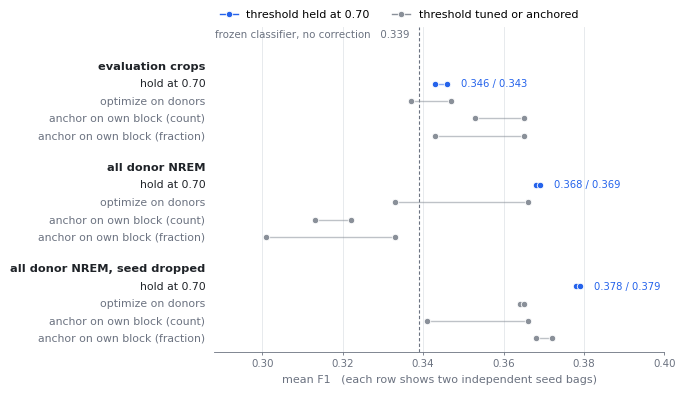

Recreate this plot in Python. (Note: this script raises an exception after producing the figure.)
"""
Figure - Mean F1 for complete deployable decision rules (Table 4).

Each row is one rule applied to one training set, plotted as the two independent
seed bags joined by a line. The vertical reference is the frozen classifier with
no correction, for which the threshold rule has no effect.

The pattern: holding the threshold at 0.70 lands rightmost in both training sets
where the correction saw NREM periods, and loses in both bags of the smallest
training set.
"""

import os
import matplotlib as mpl
import matplotlib.pyplot as plt
from matplotlib.lines import Line2D

mpl.rcParams.update({
    "font.family": "sans-serif",
    "font.sans-serif": ["Helvetica", "Arial", "DejaVu Sans"],
    "font.size": 8,
    "pdf.fonttype": 42,
    "ps.fonttype": 42,
    "svg.fonttype": "none",
})

INK, MUTED, GRID = "#1F2328", "#6B7280", "#E3E6EA"
HOLD, OTHER = "#2563EB", "#8A9099"
BASELINE = 0.339

# ------------------------------------------------------------------ data
RULES = ["hold at 0.70", "optimize on donors",
         "anchor on own block (count)", "anchor on own block (fraction)"]

GROUPS = [
    ("evaluation crops", [
        (0.346, 0.343), (0.347, 0.337), (0.353, 0.365), (0.343, 0.365)]),
    ("all donor NREM", [
        (0.368, 0.369), (0.333, 0.366), (0.322, 0.313), (0.333, 0.301)]),
    ("all donor NREM, seed dropped", [
        (0.378, 0.379), (0.364, 0.365), (0.366, 0.341), (0.372, 0.368)]),
]

# ------------------------------------------------------------------ layout
HEAD, ROW, GAP = 1.05, 0.88, 0.55
y, rows, heads = 0.0, [], []
for gname, vals in GROUPS:
    y -= HEAD
    heads.append((y, gname))
    for rule, (b1, b2) in zip(RULES, vals):
        y -= ROW
        rows.append((y, rule, b1, b2))
    y -= GAP
YMIN = y

MM = 1 / 25.4
fig = plt.figure(figsize=(180 * MM, 104 * MM))
ax = fig.add_axes([0.315, 0.095, 0.635, 0.795])
LAB = ax.get_yaxis_transform()

ax.axvline(BASELINE, color=MUTED, lw=0.8, ls=(0, (3, 2)), zorder=2)

for (yy, rule, b1, b2) in rows:
    c = HOLD if rule == "hold at 0.70" else OTHER
    ax.plot([b1, b2], [yy, yy], color=c, lw=1.0, alpha=0.55,
            solid_capstyle="round", zorder=3)
    ax.plot([b1, b2], [yy, yy], marker="o", ms=4.6, color=c, ls="none",
            mec="white", mew=0.6, zorder=4)
    ax.text(-0.020, yy, rule, transform=LAB, ha="right", va="center",
            fontsize=7.8, color=INK if c == HOLD else MUTED, clip_on=False)
    if rule == "hold at 0.70":                       # selective direct labels
        ax.text(max(b1, b2) + 0.0035, yy, f"{b1:.3f} / {b2:.3f}",
                ha="left", va="center", fontsize=7.2, color=HOLD)

for yy, gname in heads:
    ax.text(-0.020, yy, gname, transform=LAB, ha="right", va="center",
            fontsize=8.2, color=INK, fontweight="bold", clip_on=False)

ax.text(BASELINE - 0.0025, 0.30,
        "frozen classifier, no correction   0.339", ha="right", va="bottom",
        fontsize=7.4, color=MUTED)

ax.set_xlim(0.288, 0.400)
ax.set_ylim(YMIN - 0.15, 0.95)
ax.set_xticks([0.30, 0.32, 0.34, 0.36, 0.38, 0.40])
ax.set_yticks([])
ax.xaxis.grid(True, color=GRID, lw=0.6, zorder=0)
ax.set_axisbelow(True)
for s in ("top", "right", "left"):
    ax.spines[s].set_visible(False)
ax.spines["bottom"].set_color(MUTED)
ax.spines["bottom"].set_linewidth(0.6)
ax.tick_params(axis="x", length=2.5, width=0.6, color=MUTED,
               labelsize=7.4, labelcolor=MUTED, pad=2)
ax.set_xlabel("mean F1   (each row shows two independent seed bags)",
              fontsize=8, color=MUTED, labelpad=4)

ax.legend(handles=[
    Line2D([], [], color=HOLD, marker="o", ms=4.6, lw=1.0, mec="white",
           mew=0.6, label="threshold held at 0.70"),
    Line2D([], [], color=OTHER, marker="o", ms=4.6, lw=1.0, mec="white",
           mew=0.6, label="threshold tuned or anchored")],
    loc="lower left", bbox_to_anchor=(0.0, 1.005), ncol=2, frameon=False,
    fontsize=8, handlelength=1.6, columnspacing=2.0, borderpad=0)

out = os.path.join(os.path.dirname(os.path.abspath(__file__)), "figure_rules")
fig.savefig(out + ".png", dpi=600, facecolor="white")
fig.savefig(out + ".svg", facecolor="white")
print("wrote", out + ".png / .svg")
